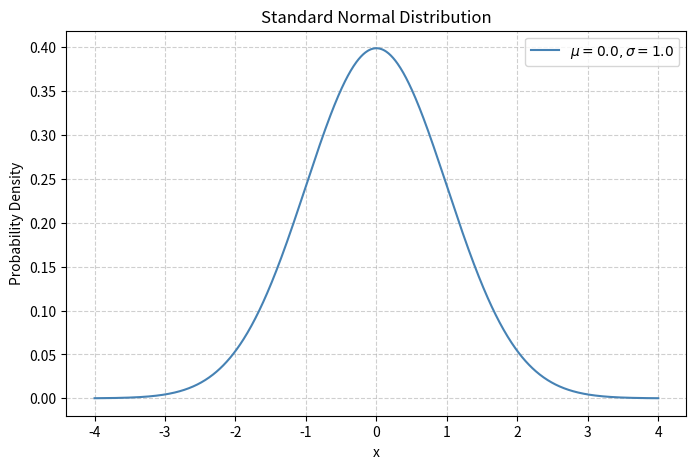

The script that saved this image:
# plot_normal.py
"""
Generate and save a plot of the standard normal distribution.

Usage:
    python plot_normal.py

The script creates a PNG file named 'normal_distribution.png' in the same directory.
"""

import numpy as np
import matplotlib.pyplot as plt
from scipy.stats import norm

def main():
    # Parameters for the standard normal distribution
    mu = 0.0
    sigma = 1.0

    # X values: cover a range that captures most of the distribution
    x = np.linspace(mu - 4 * sigma, mu + 4 * sigma, 1000)
    # Probability density function values
    y = norm.pdf(x, loc=mu, scale=sigma)

    plt.figure(figsize=(8, 5))
    plt.plot(x, y, label=f"$\mu={mu}, \sigma={sigma}$", color="steelblue")
    plt.title("Standard Normal Distribution")
    plt.xlabel("x")
    plt.ylabel("Probability Density")
    plt.grid(True, linestyle='--', alpha=0.6)
    plt.legend()
    # Save the figure
    output_path = "normal_distribution.png"
    plt.savefig(output_path, dpi=300, bbox_inches='tight')
    print(f"Plot saved to {output_path}")

if __name__ == "__main__":
    main()
